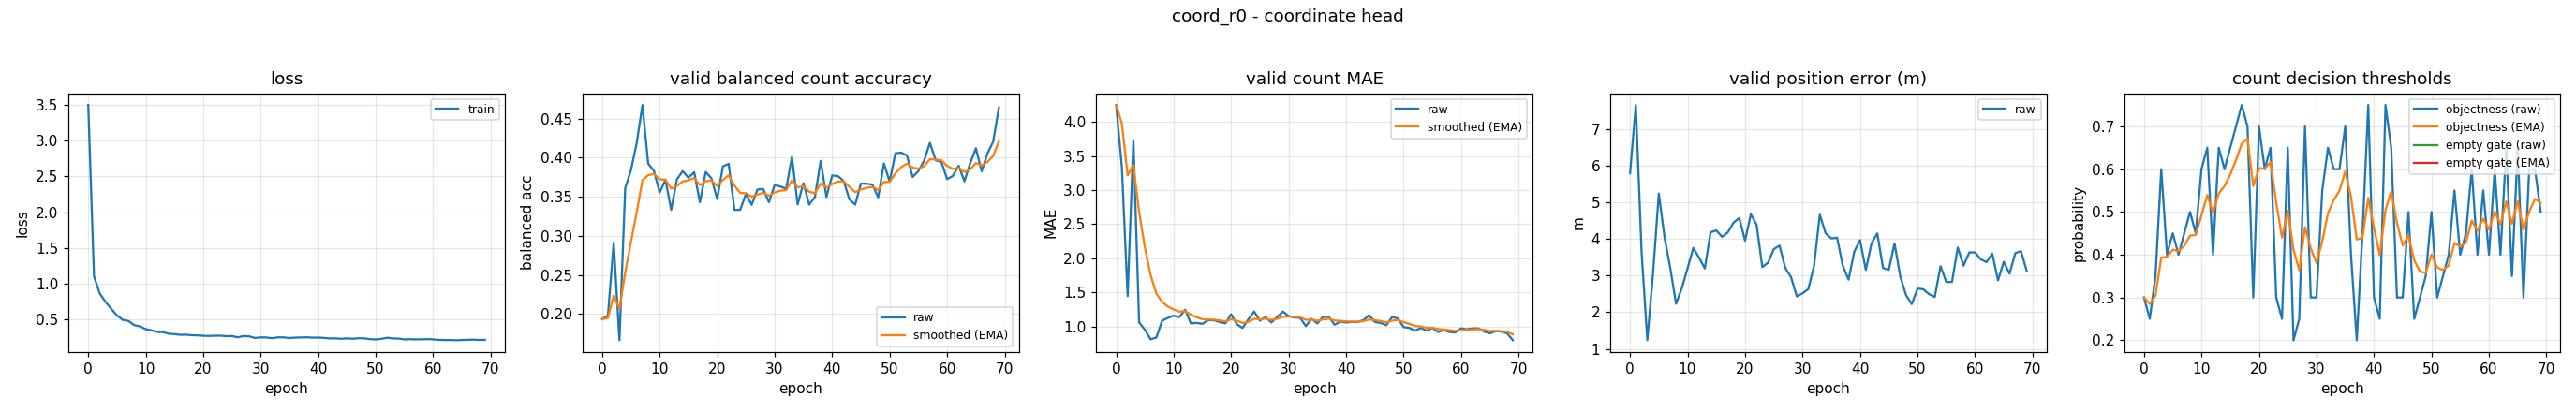

The file beside this chart, header and first rows:
epoch, train_loss, valid_bal, valid_bal_smoothed, valid_mae, valid_mae_smoothed, valid_error_m, valid_threshold, valid_threshold_smoothed, valid_empty_threshold, valid_empty_threshold_smoothed
0, 3.495, 0.1937, 0.1937, 4.247, 4.247, 5.796, 0.3, 0.3, nan, nan
1, 1.104, 0.1983, 0.1951, 3.333, 3.973, 7.661, 0.25, 0.285, nan, nan
2, 0.8658, 0.2916, 0.224, 1.447, 3.215, 3.661, 0.35, 0.3045, nan, nan
3, 0.7494, 0.1667, 0.2068, 3.733, 3.37, 1.235, 0.6, 0.3931, nan, nan
4, 0.6508, 0.361, 0.2531, 1.06, 2.677, 3.071, 0.4, 0.3952, nan, nan
5, 0.5593, 0.3839, 0.2923, 0.9533, 2.16, 5.242, 0.45, 0.4116, nan, nan
6, 0.4977, 0.4186, 0.3302, 0.8133, 1.756, 4.04, 0.4, 0.4082, nan, nan
7, 0.4823, 0.4673, 0.3713, 0.84, 1.481, 3.198, 0.45, 0.4207, nan, nan
8, 0.4245, 0.3924, 0.3777, 1.087, 1.363, 2.23, 0.5, 0.4445, nan, nan
9, 0.4061, 0.3831, 0.3793, 1.127, 1.292, 2.656, 0.45, 0.4461, nan, nan
10, 0.3681, 0.3554, 0.3721, 1.16, 1.252, 3.201, 0.6, 0.4923, nan, nan
11, 0.3522, 0.3718, 0.372, 1.14, 1.219, 3.756, 0.65, 0.5396, nan, nan
12, 0.3288, 0.3333, 0.3604, 1.247, 1.227, 3.49, 0.4, 0.4977, nan, nan
13, 0.3265, 0.3723, 0.364, 1.047, 1.173, 3.196, 0.65, 0.5434, nan, nan
14, 0.3039, 0.3829, 0.3697, 1.053, 1.137, 4.183, 0.6, 0.5604, nan, nan
15, 0.2988, 0.3745, 0.3711, 1.04, 1.108, 4.236, 0.65, 0.5873, nan, nan
16, 0.2887, 0.3814, 0.3742, 1.093, 1.104, 4.061, 0.7, 0.6211, nan, nan
17, 0.2914, 0.3431, 0.3649, 1.093, 1.1, 4.181, 0.75, 0.6598, nan, nan
18, 0.2831, 0.3818, 0.3699, 1.067, 1.09, 4.45, 0.7, 0.6718, nan, nan
19, 0.2812, 0.3737, 0.3711, 1.047, 1.077, 4.574, 0.3, 0.5603, nan, nan
20, 0.2754, 0.3472, 0.3639, 1.18, 1.108, 3.954, 0.7, 0.6022, nan, nan
21, 0.2732, 0.3889, 0.3714, 1.033, 1.086, 4.676, 0.6, 0.6015, nan, nan
22, 0.2763, 0.3921, 0.3776, 0.98, 1.054, 4.396, 0.65, 0.6161, nan, nan
23, 0.2771, 0.3333, 0.3643, 1.107, 1.07, 3.234, 0.3, 0.5213, nan, nan
24, 0.2699, 0.3333, 0.355, 1.22, 1.115, 3.356, 0.25, 0.4399, nan, nan
25, 0.2722, 0.3536, 0.3546, 1.087, 1.106, 3.724, 0.65, 0.5029, nan, nan
26, 0.2542, 0.3397, 0.3501, 1.14, 1.116, 3.821, 0.2, 0.412, nan, nan
27, 0.2721, 0.3592, 0.3529, 1.06, 1.1, 3.209, 0.25, 0.3634, nan, nan
28, 0.2671, 0.36, 0.355, 1.14, 1.112, 2.958, 0.7, 0.4644, nan, nan
29, 0.2452, 0.3431, 0.3514, 1.22, 1.144, 2.433, 0.3, 0.4151, nan, nan
30, 0.2531, 0.3652, 0.3556, 1.153, 1.147, 2.517, 0.3, 0.3806, nan, nan
31, 0.2519, 0.3631, 0.3578, 1.133, 1.143, 2.632, 0.55, 0.4314, nan, nan
32, 0.2408, 0.3603, 0.3586, 1.127, 1.138, 3.27, 0.65, 0.497, nan, nan
33, 0.2544, 0.4012, 0.3713, 1.007, 1.099, 4.663, 0.6, 0.5279, nan, nan
34, 0.2528, 0.3403, 0.362, 1.113, 1.103, 4.162, 0.6, 0.5495, nan, nan
35, 0.2444, 0.3675, 0.3637, 1.047, 1.086, 4.016, 0.7, 0.5947, nan, nan
36, 0.25, 0.34, 0.3566, 1.147, 1.104, 4.036, 0.4, 0.5363, nan, nan
37, 0.2521, 0.3498, 0.3545, 1.14, 1.115, 3.273, 0.2, 0.4354, nan, nan
38, 0.2545, 0.3959, 0.3669, 1.027, 1.088, 2.891, 0.45, 0.4398, nan, nan
39, 0.2495, 0.3498, 0.3618, 1.073, 1.084, 3.655, 0.75, 0.5328, nan, nan
40, 0.2505, 0.3773, 0.3664, 1.06, 1.077, 3.971, 0.3, 0.463, nan, nan
41, 0.2455, 0.3764, 0.3694, 1.067, 1.074, 3.157, 0.25, 0.3991, nan, nan
42, 0.2387, 0.3703, 0.3697, 1.067, 1.072, 3.885, 0.75, 0.5044, nan, nan
43, 0.2398, 0.3467, 0.3628, 1.093, 1.078, 4.153, 0.65, 0.5481, nan, nan
44, 0.2338, 0.34, 0.356, 1.167, 1.105, 3.207, 0.3, 0.4736, nan, nan
45, 0.2398, 0.3669, 0.3593, 1.067, 1.093, 3.161, 0.3, 0.4215, nan, nan
46, 0.2343, 0.3667, 0.3615, 1.053, 1.081, 3.88, 0.5, 0.4451, nan, nan
47, 0.241, 0.3657, 0.3627, 1.02, 1.063, 2.973, 0.25, 0.3866, nan, nan
48, 0.2397, 0.3493, 0.3587, 1.14, 1.086, 2.467, 0.3, 0.3606, nan, nan
49, 0.2286, 0.3926, 0.3689, 1.12, 1.096, 2.223, 0.35, 0.3574, nan, nan
50, 0.2241, 0.3695, 0.3691, 0.9933, 1.065, 2.646, 0.5, 0.4002, nan, nan
51, 0.2337, 0.4057, 0.38, 0.98, 1.04, 2.628, 0.3, 0.3701, nan, nan
52, 0.2483, 0.4065, 0.388, 0.94, 1.01, 2.495, 0.35, 0.3641, nan, nan
53, 0.2386, 0.4029, 0.3924, 0.98, 1.001, 2.418, 0.4, 0.3749, nan, nan
54, 0.2364, 0.3754, 0.3873, 0.94, 0.9826, 3.257, 0.55, 0.4274, nan, nan
55, 0.2251, 0.3829, 0.386, 0.98, 0.9818, 2.827, 0.4, 0.4192, nan, nan
56, 0.2279, 0.3962, 0.389, 0.92, 0.9633, 2.829, 0.45, 0.4284, nan, nan
57, 0.2252, 0.4191, 0.398, 0.9467, 0.9583, 3.767, 0.6, 0.4799, nan, nan
58, 0.2261, 0.3967, 0.3977, 0.92, 0.9468, 3.27, 0.4, 0.4559, nan, nan
59, 0.229, 0.3945, 0.3967, 0.9133, 0.9368, 3.634, 0.55, 0.4842, nan, nan
... 10 more rows
